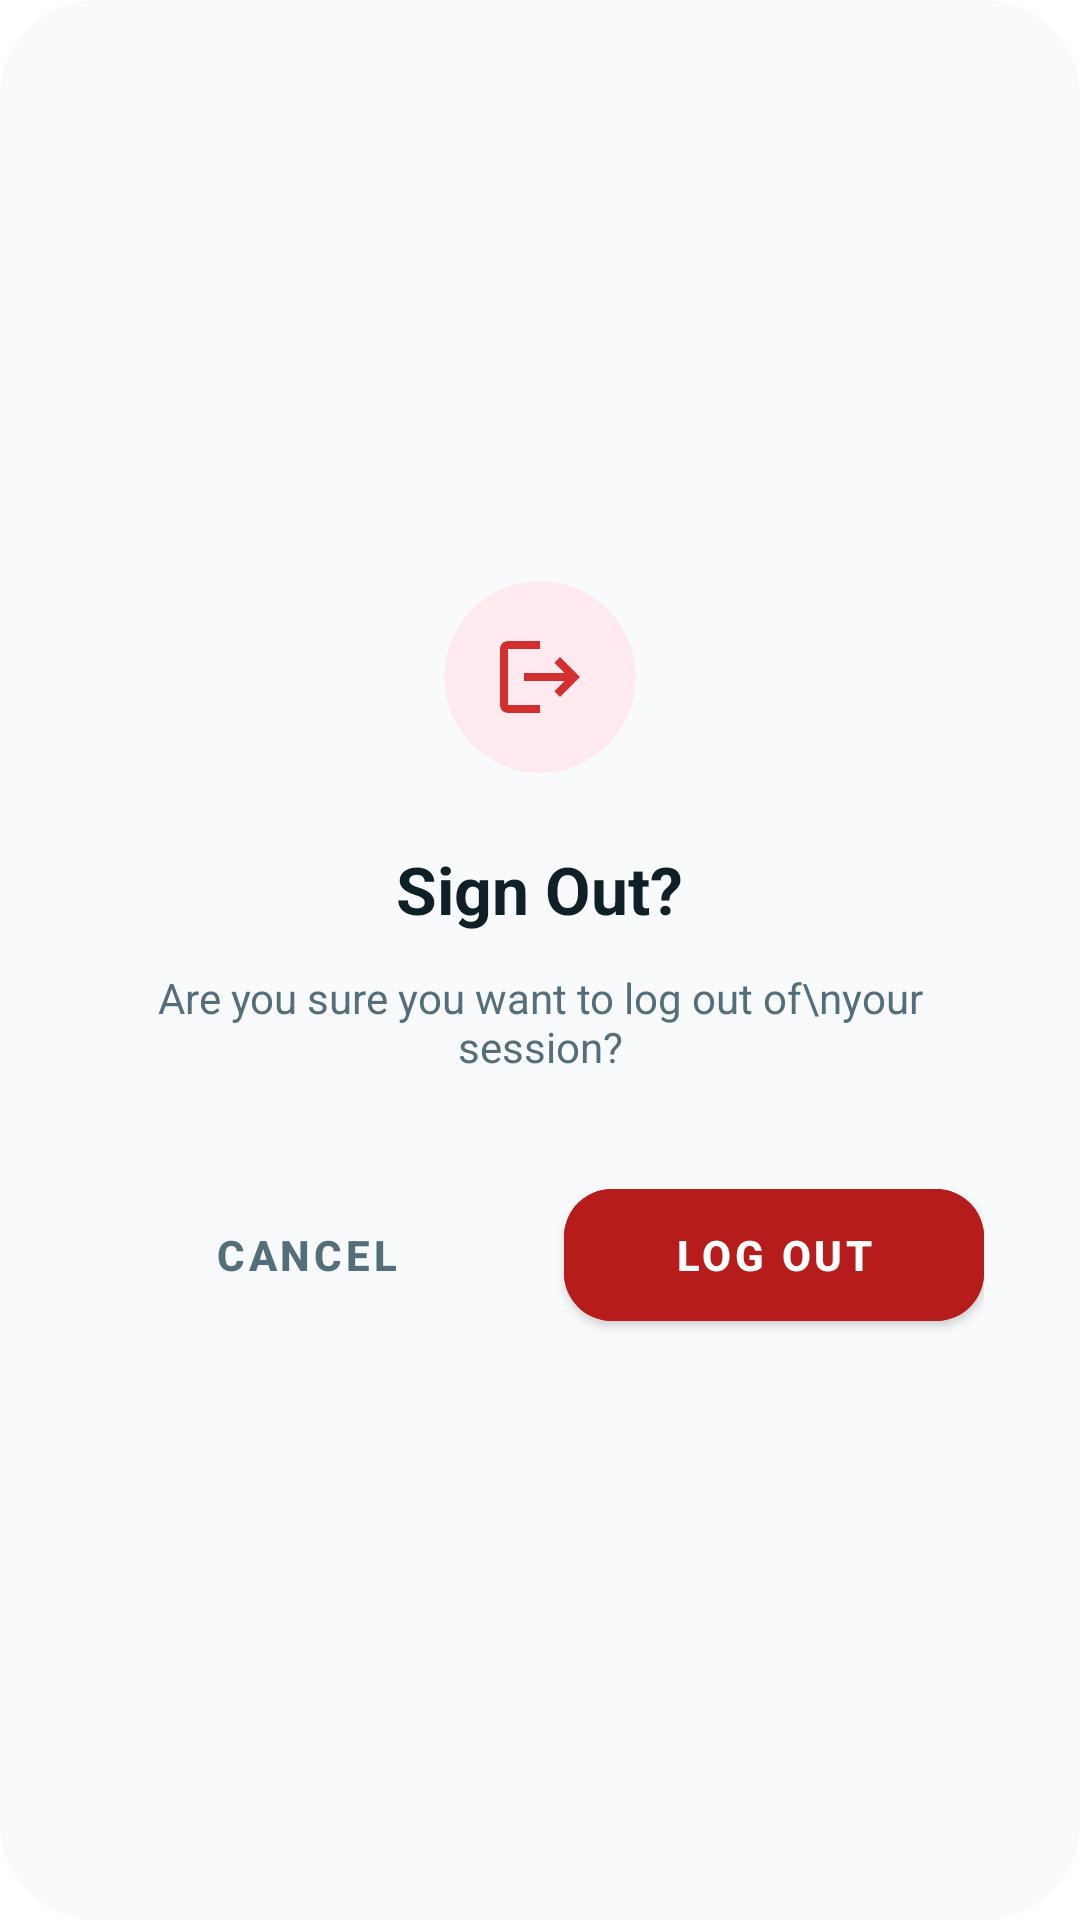

Produce the Android XML layout that renders to this screen, including the resource entries it uses.
<!-- AndroidManifest.xml: application theme Theme.SmartClassroom -->
<!-- res/layout/layout_logout_dialog.xml -->
<?xml version="1.0" encoding="utf-8"?>
<LinearLayout xmlns:android="http://schemas.android.com/apk/res/android"
    xmlns:app="http://schemas.android.com/apk/res-auto"
    android:layout_width="match_parent"
    android:layout_height="wrap_content"
    android:background="@drawable/bg_logout_dialog_card"
    android:gravity="center"
    android:orientation="vertical"
    android:padding="32dp"
    android:layout_margin="24dp">

    <com.google.android.material.card.MaterialCardView
        android:layout_width="64dp"
        android:layout_height="64dp"
        app:cardBackgroundColor="#FFEBEF"
        app:cardCornerRadius="32dp"
        app:cardElevation="0dp">
        <ImageView
            android:layout_width="match_parent"
            android:layout_height="match_parent"
            android:padding="16dp"
            android:src="@drawable/ic_logout"
            app:tint="#D32F2F" />
    </com.google.android.material.card.MaterialCardView>

    <TextView
        android:layout_width="wrap_content"
        android:layout_height="wrap_content"
        android:layout_marginTop="24dp"
        android:text="Sign Out?"
        android:textColor="#102027"
        android:textSize="22sp"
        android:textStyle="bold" />

    <TextView
        android:layout_width="wrap_content"
        android:layout_height="wrap_content"
        android:layout_marginTop="12dp"
        android:gravity="center"
        android:text="Are you sure you want to log out of\nyour session?"
        android:textColor="#546E7A"
        android:textSize="14sp" />

    <LinearLayout
        android:layout_width="match_parent"
        android:layout_height="wrap_content"
        android:layout_marginTop="32dp"
        android:orientation="horizontal">

        <com.google.android.material.button.MaterialButton
            android:id="@+id/btnCancel"
            style="@style/Widget.MaterialComponents.Button.TextButton"
            android:layout_width="0dp"
            android:layout_height="56dp"
            android:layout_weight="1"
            android:text="Cancel"
            android:textColor="#546E7A"
            android:textSize="14sp"
            android:textStyle="bold"
            app:cornerRadius="16dp" />

        <com.google.android.material.button.MaterialButton
            android:id="@+id/btnConfirmLogout"
            android:layout_width="0dp"
            android:layout_height="56dp"
            android:layout_weight="1"
            android:layout_marginStart="16dp"
            android:backgroundTint="#B71C1C"
            android:text="Log Out"
            android:textColor="@color/white"
            android:textSize="14sp"
            android:textStyle="bold"
            app:cornerRadius="16dp" />

    </LinearLayout>

</LinearLayout>
<!-- resources referenced by this layout -->
<resources>
  <color name="white">#FFFFFF</color>
  <!-- drawable bg_logout_dialog_card (drawable) -->
  <?xml version="1.0" encoding="utf-8"?>
  <shape xmlns:android="http://schemas.android.com/apk/res/android">
      <solid android:color="#F8FAFB" />
      <corners android:radius="32dp" />
  </shape>
  <!-- drawable ic_logout (drawable) -->
  <vector xmlns:android="http://schemas.android.com/apk/res/android"
      android:width="24dp"
      android:height="24dp"
      android:viewportWidth="24"
      android:viewportHeight="24">
      <path
          android:fillColor="#D32F2F"
          android:pathData="M17,7l-1.41,1.41L18.17,11H8v2h10.17l-2.58,2.58L17,17l5,-5L17,7zM4,5h8V3H4C2.9,3 2,3.9 2,5v14c0,1.1 0.9,2 2,2h8v-2H4V5z" />
  </vector>
  <style name="Theme.SmartClassroom" parent="Theme.MaterialComponents.DayNight.NoActionBar">
          <item name="colorPrimary">@color/primary_teal</item>
          <item name="colorPrimaryVariant">@color/primary_teal_dark</item>
          <item name="colorOnPrimary">@color/white</item>
          <item name="colorSecondary">@color/secondary_purple</item>
          <item name="android:statusBarColor">#00000000</item>
          <item name="android:windowLightStatusBar">true</item>
      </style>
  <color name="primary_teal">#006064</color>
  <color name="primary_teal_dark">#00363a</color>
  <color name="secondary_purple">#7C4DFF</color>
</resources>
